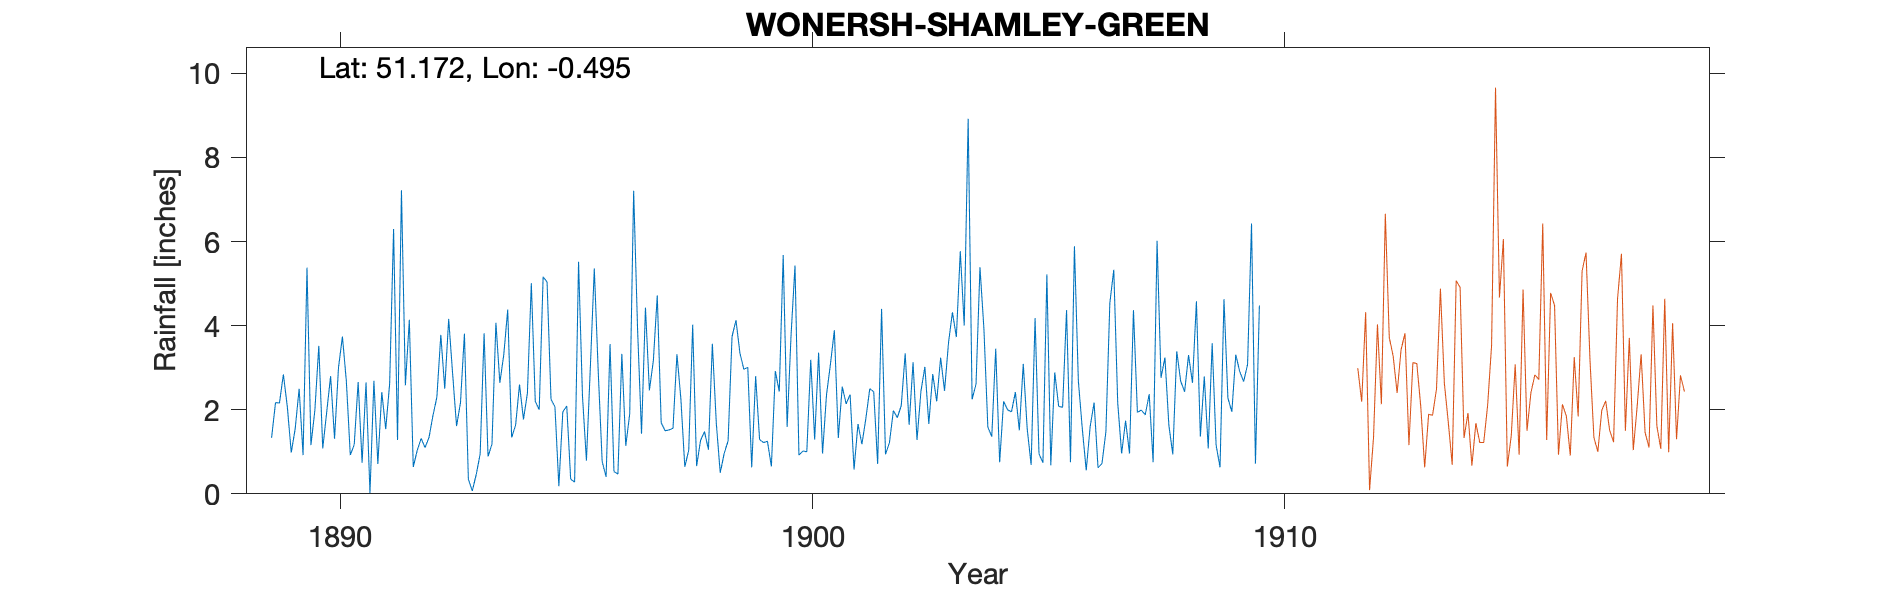

Data behind this chart, as committed beside it:
WONERSH-SHAMLEY-GREEN (Willinghurst), , , , , , , , , , , , , , , , , , , , , , , 
Grid ref, TQ053425, Long, -0.4952, Lat, 51.17, Elevation, 400, ft, , , , , , , , , , , , , , , 
Station no, RR2233, , , , , , , , , , , , , , , , , , , , , , 
, 1880, 1881, 1882, 1883, 1884, 1885, 1886, 1887, 1888, 1889, 1890, 1891, 1892, 1893, 1894, 1895, 1896, 1897, 1898, 1899, 1900, 1901, 1902
January, , , , , , , , , , 1.33, 3.52, 2.65, 0.64, 2.17, 4.38, 2.07, 0.77, 2.46, 0.66, 2.96, 3.78, 1.33, 0.94
February, , , , , , , , , , 2.17, 1.08, 0.02, 1.03, 3.81, 1.34, 0.18, 0.4, 3.16, 1.27, 3.01, 5.43, 2.55, 1.22
March, , , , , , , , , , 2.16, 1.94, 2.69, 1.32, 0.35, 1.63, 1.95, 3.56, 4.72, 1.48, 0.63, 0.92, 2.14, 1.98
April, , , , , , , , , , 2.84, 2.8, 0.71, 1.1, 0.07, 2.6, 2.09, 0.53, 1.69, 1.05, 2.8, 1.02, 2.36, 1.81
May, , , , , , , , , , 2.07, 1.31, 2.42, 1.34, 0.46, 1.77, 0.35, 0.47, 1.5, 3.57, 1.29, 1, 0.58, 2.1
June, , , , , , , , , , 0.98, 3, 1.54, 1.86, 0.95, 2.39, 0.28, 3.33, 1.52, 1.68, 1.22, 3.19, 1.66, 3.34
July, , , , , , , , , , 1.55, 3.74, 2.62, 2.3, 3.82, 5.01, 5.52, 1.14, 1.56, 0.5, 1.25, 1.29, 1.18, 1.64
August, , , , , , , , , , 2.5, 2.68, 6.3, 3.78, 0.89, 2.2, 2.32, 1.9, 3.32, 0.96, 0.65, 3.36, 1.79, 3.13
September, , , , , , , , , , 0.92, 0.92, 1.28, 2.5, 1.18, 2, 0.79, 7.21, 2.26, 1.26, 2.92, 0.96, 2.5, 1.28
October, , , , , , , , , , 5.38, 1.17, 7.22, 4.16, 4.07, 5.16, 3.02, 3.91, 0.64, 3.74, 2.43, 2.35, 2.43, 2.44
November, , , , , , , , , , 1.16, 2.66, 2.58, 2.86, 2.64, 5.04, 5.36, 1.43, 1.04, 4.13, 5.68, 3.08, 0.71, 3.02
December, , , , , , , , , , 1.99, 0.74, 4.14, 1.61, 3.31, 2.25, 2.91, 4.43, 4.02, 3.35, 1.59, 3.89, 4.4, 1.66
Total, , , , , , , , , , 25.05, 25.56, 34.17, 24.5, 23.72, 35.77, 26.84, 29.08, 27.89, 23.65, 26.43, 30.27, 23.63, 24.56
